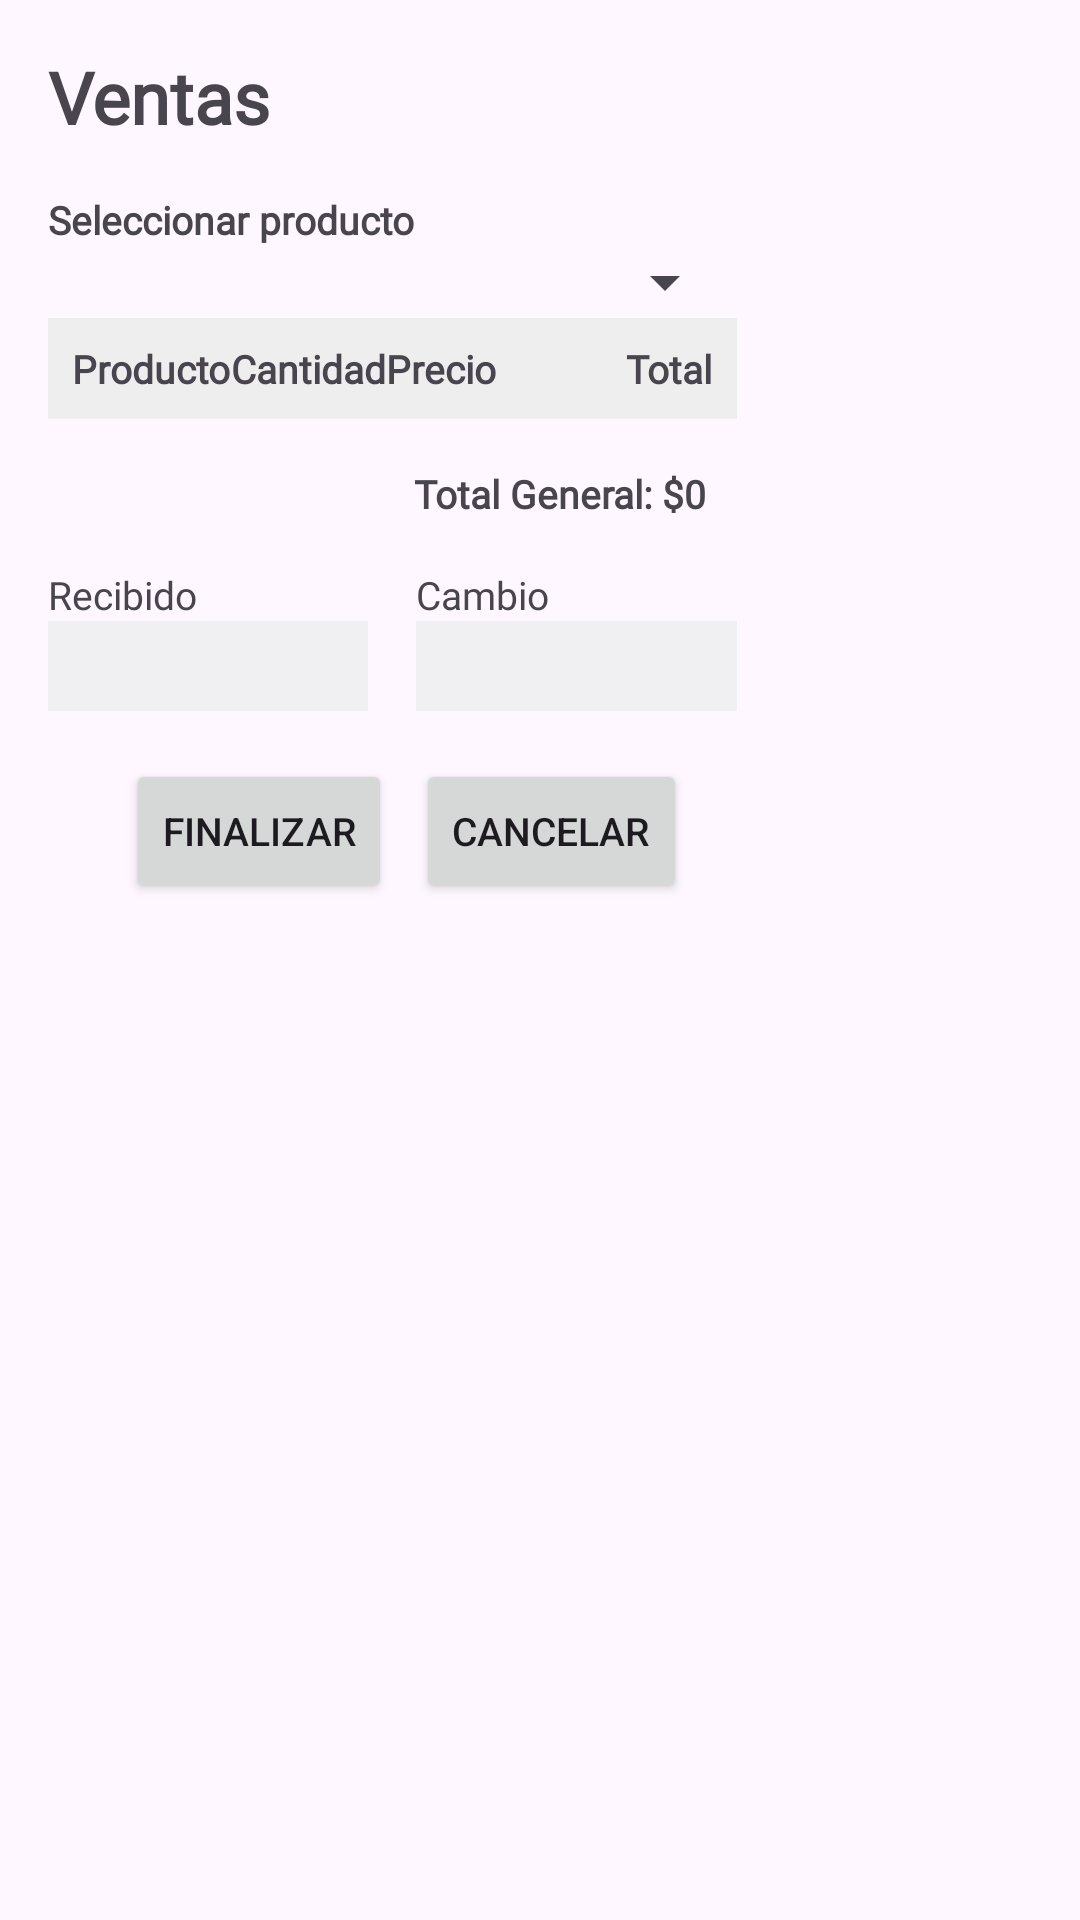

The Android layout XML behind this screen, and the referenced resources:
<!-- AndroidManifest.xml: application theme Theme.Iti271304_eq_01_u1 -->
<!-- res/layout/ventas.xml -->
<?xml version="1.0" encoding="utf-8"?>
<ScrollView xmlns:android="http://schemas.android.com/apk/res/android"
    xmlns:app="http://schemas.android.com/apk/res-auto"
    android:orientation="vertical"
    android:layout_width="match_parent"
    android:layout_height="match_parent">

    <HorizontalScrollView
        android:layout_width="match_parent"
        android:layout_height="wrap_content">

        <LinearLayout
            android:layout_width="wrap_content"
            android:layout_height="wrap_content"
            android:orientation="vertical"
            android:padding="16dp">

            <TextView
                android:layout_width="wrap_content"
                android:layout_height="wrap_content"
                android:layout_marginBottom="16dp"
                android:fontFamily="@font/alfa_slab_one"
                android:text="Ventas"
                android:textSize="24sp"

                android:textStyle="bold" />

            
            <TextView
                android:layout_width="match_parent"
                android:layout_height="0dp"
                android:layout_weight="1"
                android:fontFamily="@font/poppins"
                android:text="Seleccionar producto"
                android:textSize="13dp"
                android:textStyle="bold" />

            
            <Spinner
                android:id="@+id/spProducts"
                android:layout_width="match_parent"
                android:layout_height="0dp"
                android:padding="2dp"
                android:layout_weight="1"
                />

            
            <TableLayout
                android:id="@+id/tabla_productos"
                android:layout_width="wrap_content"
                android:layout_height="wrap_content"
                android:stretchColumns="1">

                
                <TableRow
                    android:layout_width="match_parent"
                    android:layout_height="match_parent"
                    android:background="#EEEEEE"
                    android:padding="8dp">

                    <TextView
                        android:layout_width="wrap_content"
                        android:fontFamily="@font/poppins"
                        android:text="Producto"
                        android:textSize="13dp"
                        android:textStyle="bold" />

                    <TextView
                        android:layout_width="wrap_content"
                        android:fontFamily="@font/poppins"
                        android:text="Cantidad"
                        android:textSize="13dp"
                        android:textStyle="bold" />

                    <TextView
                        android:layout_width="80dp"
                        android:fontFamily="@font/poppins"
                        android:text="Precio"
                        android:textSize="13dp"
                        android:textStyle="bold" />

                    <TextView
                        android:layout_width="wrap_content"
                        android:fontFamily="@font/poppins"
                        android:text="Total"
                        android:textSize="13dp"
                        android:textStyle="bold" />

                </TableRow>

            </TableLayout>

            

            <TextView
                android:id="@+id/tvTotalGeneral"
                android:layout_width="wrap_content"
                android:layout_height="wrap_content"
                android:layout_gravity="end"
                android:layout_marginTop="16dp"
                android:fontFamily="@font/poppins"
                android:text="Total General: $0"
                android:textSize="13sp"
                android:layout_marginRight="10dp"
                android:textStyle="bold" />


            <LinearLayout
                android:layout_width="match_parent"
                android:layout_height="wrap_content"
                android:orientation="horizontal"
                android:layout_marginTop="16dp">

                
                <LinearLayout
                    android:layout_width="0dp"
                    android:layout_height="wrap_content"
                    android:layout_weight="1"
                    android:orientation="vertical"
                    android:layout_marginEnd="8dp">

                    <TextView
                        android:layout_width="wrap_content"
                        android:layout_height="wrap_content"
                        android:fontFamily="@font/poppins"
                        android:text="Recibido"
                        android:textSize="13dp" />

                    <EditText
                        android:id="@+id/recibido"
                        android:layout_width="120dp"
                        android:layout_height="30dp"
                        android:background="@color/material_dynamic_neutral95"
                        android:fontFamily="@font/poppins"
                        android:inputType="number"
                        android:textSize="13dp"
                        android:padding="4dp" />
                </LinearLayout>

                
                <LinearLayout
                    android:layout_width="0dp"
                    android:layout_height="wrap_content"
                    android:layout_weight="1"
                    android:orientation="vertical"
                    android:layout_marginStart="8dp">

                    <TextView
                        android:layout_width="wrap_content"
                        android:layout_height="wrap_content"
                        android:fontFamily="@font/poppins"
                        android:text="Cambio"
                        android:textSize="13dp" />

                    <EditText
                        android:id="@+id/cambio"
                        android:layout_width="120dp"
                        android:layout_height="30dp"
                        android:background="@color/material_dynamic_neutral95"
                        android:inputType="number"
                        android:textSize="13dp"
                        android:enabled="false"
                        android:padding="4dp" />
                </LinearLayout>
            </LinearLayout>

            
            <LinearLayout
                android:layout_width="match_parent"
                android:layout_height="wrap_content"
                android:orientation="horizontal"
                android:layout_gravity="center"
                android:layout_marginTop="16dp">

                <LinearLayout
                    android:layout_width="0dp"
                    android:layout_height="wrap_content"
                    android:layout_weight="1"
                    android:orientation="vertical"
                    android:layout_marginStart="8dp">
                    <Button
                        android:id="@+id/btnFinalizar"
                        android:layout_width="wrap_content"
                        android:layout_height="wrap_content"
                        android:layout_gravity="end"
                        android:text="Finalizar"
                        android:textSize="13dp"
                        app:cornerRadius="9dp" />
                </LinearLayout>

                <LinearLayout
                    android:layout_width="0dp"
                    android:layout_height="wrap_content"
                    android:layout_weight="1"
                    android:orientation="vertical"
                    android:layout_marginStart="8dp">
                    <Button
                        android:id="@+id/btnCancelar"
                        android:layout_width="wrap_content"
                        android:layout_height="wrap_content"
                        android:layout_gravity="start"
                        android:text="Cancelar"
                        android:textSize="13dp"
                        app:cornerRadius="9dp" />
                </LinearLayout>
            </LinearLayout>
        </LinearLayout>
    </HorizontalScrollView>
</ScrollView>
<!-- resources referenced by this layout -->
<resources>
  <color name="material_dynamic_neutral95">#F6FF00</color>
  <style name="Theme.Iti271304_eq_01_u1" parent="Base.Theme.Iti271304_eq_01_u1" />
  <style name="Base.Theme.Iti271304_eq_01_u1" parent="Theme.Material3.DayNight.NoActionBar">
          
          
      </style>
</resources>
